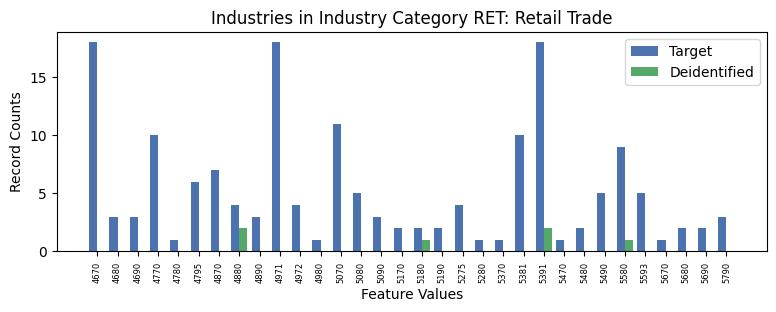

Data behind this chart, as committed beside it:
, INDP, count_target, count_deidentified
10, 4670, 18, 0.0
22, 4680, 3, 0.0
31, 4690, 3, 0.0
19, 4770, 10, 0.0
17, 4780, 1, 0.0
15, 4795, 6, 0.0
2, 4870, 7, 0.0
20, 4880, 4, 2.0
4, 4890, 3, 0.0
0, 4971, 18, 0.0
16, 4972, 4, 0.0
18, 4980, 1, 0.0
8, 5070, 11, 0.0
13, 5080, 5, 0.0
7, 5090, 3, 0.0
14, 5170, 2, 0.0
28, 5180, 2, 1.0
11, 5190, 2, 0.0
5, 5275, 4, 0.0
1, 5280, 1, 0.0
26, 5370, 1, 0.0
9, 5381, 10, 0.0
12, 5391, 18, 2.0
24, 5470, 1, 0.0
21, 5480, 2, 0.0
3, 5490, 5, 0.0
6, 5580, 9, 1.0
23, 5593, 5, 0.0
27, 5670, 1, 0.0
29, 5680, 2, 0.0
30, 5690, 2, 0.0
25, 5790, 3, 0.0
